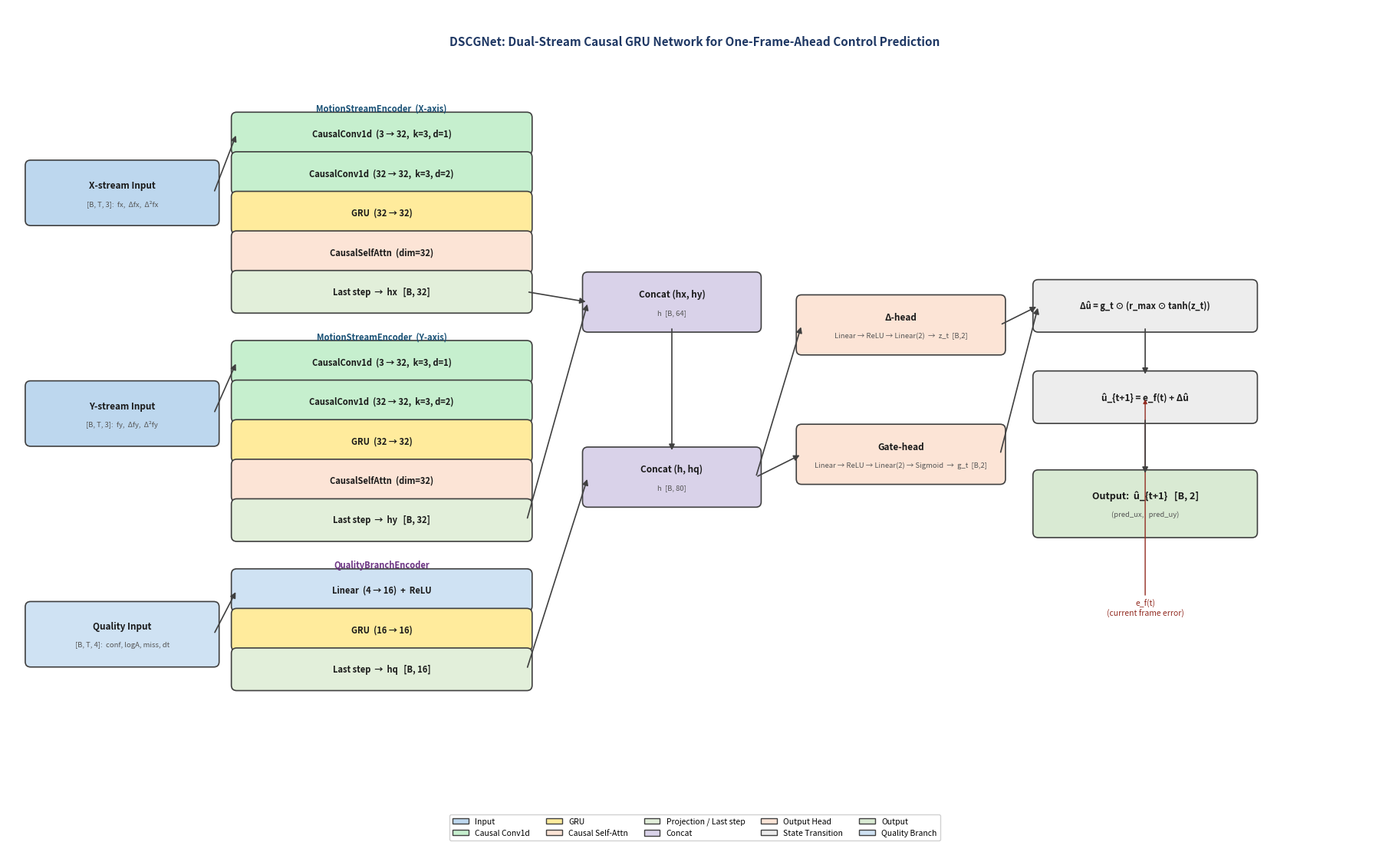

The script that saved this image: (Note: this script raises an exception after producing the figure.)
"""
DSCGNet architecture diagram — clean grid layout for publication.
"""
from pathlib import Path

import matplotlib
matplotlib.use("Agg")
import matplotlib.pyplot as plt
import matplotlib.patches as mpatches
from matplotlib.patches import FancyBboxPatch
import matplotlib.patheffects as pe

# ── colours ──────────────────────────────────────────────────────────────────
C = {
    "input":  "#BDD7EE",   # blue
    "conv":   "#C6EFCE",   # green
    "gru":    "#FFEB9C",   # yellow
    "attn":   "#FCE4D6",   # orange
    "proj":   "#E2EFDA",   # light green
    "concat": "#D9D2E9",   # purple
    "head":   "#FCE4D6",   # salmon
    "trans":  "#EDEDED",   # grey
    "out":    "#D9EAD3",   # output green
    "qual":   "#CFE2F3",   # quality blue
}
EDGE = "#404040"
TITLE_COLOR = "#1F3864"

fig_w, fig_h = 18, 11
fig, ax = plt.subplots(figsize=(fig_w, fig_h))
ax.set_xlim(0, fig_w)
ax.set_ylim(0, fig_h)
ax.axis("off")
fig.patch.set_facecolor("white")

# ── primitives ────────────────────────────────────────────────────────────────
def rect(x, y, w, h, color, label, sub=None, fs=8.5, lw=1.2):
    """Draw a rounded rectangle with centred label (and optional sub-label)."""
    p = FancyBboxPatch((x, y), w, h,
                       boxstyle="round,pad=0.07",
                       linewidth=lw, edgecolor=EDGE, facecolor=color,
                       zorder=2)
    ax.add_patch(p)
    cy = y + h / 2 + (0.10 if sub else 0)
    ax.text(x + w/2, cy, label, ha="center", va="center",
            fontsize=fs, color="#1a1a1a", fontweight="bold", zorder=3)
    if sub:
        ax.text(x + w/2, y + h/2 - 0.14, sub, ha="center", va="center",
                fontsize=6.8, color="#555555", zorder=3)

def arr(x0, y0, x1, y1, color=EDGE, lw=1.2, style="-|>"):
    ax.annotate("", xy=(x1, y1), xytext=(x0, y0),
                arrowprops=dict(arrowstyle=style, color=color,
                                lw=lw, mutation_scale=11),
                zorder=4)

def section_label(x, y, text, color="#1F3864"):
    ax.text(x, y, text, ha="center", va="bottom",
            fontsize=8, color=color, fontweight="bold",
            style="italic", zorder=3)

# ═══════════════════════════════════════════════════════════════════════════════
# LAYOUT CONSTANTS
# ═══════════════════════════════════════════════════════════════════════════════
# Column x-starts
COL = {
    "input":  0.3,
    "enc":    3.0,
    "concat": 7.6,
    "head":   10.4,
    "trans":  13.5,
}
IW  = 2.4   # input block width
IH  = 0.72  # input block height
EW  = 3.8   # encoder block width
EH  = 0.42  # encoder block height
EG  = 0.10  # gap between encoder blocks
CW  = 2.2   # concat block width
CH  = 0.65
HW  = 2.6   # head block width
HH  = 0.65
TW  = 2.8   # transition block width
TH  = 0.55

# ── title ─────────────────────────────────────────────────────────────────────
ax.text(fig_w/2, 10.55,
        "DSCGNet: Dual-Stream Causal GRU Network for One-Frame-Ahead Control Prediction",
        ha="center", va="center", fontsize=11, fontweight="bold", color=TITLE_COLOR)

# ═══════════════════════════════════════════════════════════════════════════════
# COLUMN 1 — Inputs
# ═══════════════════════════════════════════════════════════════════════════════
# X input  (top row)
XI_y = 8.2
rect(COL["input"], XI_y, IW, IH, C["input"],
     "X-stream Input", sub="[B, T, 3]:  fx,  Δfx,  Δ²fx")

# Y input  (middle row)
YI_y = 5.3
rect(COL["input"], YI_y, IW, IH, C["input"],
     "Y-stream Input", sub="[B, T, 3]:  fy,  Δfy,  Δ²fy")

# Quality input  (bottom row)
QI_y = 2.4
rect(COL["input"], QI_y, IW, IH, C["qual"],
     "Quality Input", sub="[B, T, 4]:  conf, logA, miss, dt")

# ═══════════════════════════════════════════════════════════════════════════════
# COLUMN 2 — Encoders
# ═══════════════════════════════════════════════════════════════════════════════
ex = COL["enc"]

# ── X encoder ─────────────────────────────────────────────────────────────────
X_blocks = [
    ("CausalConv1d  (3 → 32,  k=3, d=1)",  C["conv"]),
    ("CausalConv1d  (32 → 32,  k=3, d=2)", C["conv"]),
    ("GRU  (32 → 32)",                      C["gru"]),
    ("CausalSelfAttn  (dim=32)",            C["attn"]),
    ("Last step  →  hx   [B, 32]",         C["proj"]),
]
X_top = 9.55
y = X_top
for label, color in X_blocks:
    rect(ex, y - EH, EW, EH, color, label, fs=8)
    y -= EH + EG
X_bot = y + EG   # bottom of last block

section_label(ex + EW/2, X_top + 0.05,
              "MotionStreamEncoder  (X-axis)", "#1A5276")

# ── Y encoder ─────────────────────────────────────────────────────────────────
Y_blocks = [
    ("CausalConv1d  (3 → 32,  k=3, d=1)",  C["conv"]),
    ("CausalConv1d  (32 → 32,  k=3, d=2)", C["conv"]),
    ("GRU  (32 → 32)",                      C["gru"]),
    ("CausalSelfAttn  (dim=32)",            C["attn"]),
    ("Last step  →  hy   [B, 32]",         C["proj"]),
]
Y_top = 6.55
y = Y_top
for label, color in Y_blocks:
    rect(ex, y - EH, EW, EH, color, label, fs=8)
    y -= EH + EG
Y_bot = y + EG

section_label(ex + EW/2, Y_top + 0.05,
              "MotionStreamEncoder  (Y-axis)", "#1A5276")

# ── Quality encoder ────────────────────────────────────────────────────────────
Q_blocks = [
    ("Linear  (4 → 16)  +  ReLU",       C["qual"]),
    ("GRU  (16 → 16)",                   C["gru"]),
    ("Last step  →  hq   [B, 16]",      C["proj"]),
]
Q_top = 3.55
y = Q_top
for label, color in Q_blocks:
    rect(ex, y - EH, EW, EH, color, label, fs=8)
    y -= EH + EG
Q_bot = y + EG

section_label(ex + EW/2, Q_top + 0.05,
              "QualityBranchEncoder", "#6C3483")

# ═══════════════════════════════════════════════════════════════════════════════
# COLUMN 3 — Concat
# ═══════════════════════════════════════════════════════════════════════════════
cx = COL["concat"]

# Concat hx + hy
C1_y = 6.8
rect(cx, C1_y, CW, CH, C["concat"],
     "Concat (hx, hy)", sub="h  [B, 64]")

# Concat h + hq
C2_y = 4.5
rect(cx, C2_y, CW, CH, C["concat"],
     "Concat (h, hq)", sub="h  [B, 80]")

# ═══════════════════════════════════════════════════════════════════════════════
# COLUMN 4 — Dual output heads
# ═══════════════════════════════════════════════════════════════════════════════
hx = COL["head"]

# Δ-head
D_y = 6.5
rect(hx, D_y, HW, HH, C["head"],
     "Δ-head", sub="Linear → ReLU → Linear(2)  →  z_t  [B,2]")

# Gate-head
G_y = 4.8
rect(hx, G_y, HW, HH, C["head"],
     "Gate-head", sub="Linear → ReLU → Linear(2) → Sigmoid  →  g_t  [B,2]")

# ═══════════════════════════════════════════════════════════════════════════════
# COLUMN 5 — State transition + output
# ═══════════════════════════════════════════════════════════════════════════════
tx = COL["trans"]

T1_y = 6.8
rect(tx, T1_y, TW, TH, C["trans"],
     "Δû = g_t ⊙ (r_max ⊙ tanh(z_t))", fs=8)

T2_y = 5.6
rect(tx, T2_y, TW, TH, C["trans"],
     "û_{t+1} = e_f(t) + Δû", fs=8.5)

OUT_y = 4.1
rect(tx, OUT_y, TW, 0.75, C["out"],
     "Output:  û_{t+1}   [B, 2]",
     sub="(pred_ux,   pred_uy)", fs=9)

# e_f(t) side annotation
ax.annotate("e_f(t)\n(current frame error)",
            xy=(tx + TW/2, T2_y + TH/2),
            xytext=(tx + TW/2, 3.0),
            ha="center", fontsize=7.5, color="#922B21",
            arrowprops=dict(arrowstyle="-|>", color="#922B21", lw=1.0),
            zorder=4)

# ═══════════════════════════════════════════════════════════════════════════════
# ARROWS
# ═══════════════════════════════════════════════════════════════════════════════
# helper: mid-y of a block
def my(y, h): return y + h/2

# ── inputs → encoders ─────────────────────────────────────────────────────────
arr(COL["input"]+IW, my(XI_y, IH),   ex,        my(X_top-EH, EH))
arr(COL["input"]+IW, my(YI_y, IH),   ex,        my(Y_top-EH, EH))
arr(COL["input"]+IW, my(QI_y, IH),   ex,        my(Q_top-EH, EH))

# ── encoders → concat1 ────────────────────────────────────────────────────────
# hx (bottom of X encoder) → concat1
hx_out_y = X_bot + EH/2 + 0.05   # approx centre of last X block
arr(ex+EW, X_bot + EH/2,   cx,  my(C1_y, CH))

# hy (bottom of Y encoder) → concat1
arr(ex+EW, Y_bot + EH/2,   cx,  my(C1_y, CH))

# ── concat1 → concat2 ─────────────────────────────────────────────────────────
arr(cx + CW/2, C1_y,   cx + CW/2,  C2_y + CH)

# ── hq → concat2 ──────────────────────────────────────────────────────────────
arr(ex+EW, Q_bot + EH/2,   cx,  my(C2_y, CH))

# ── concat2 → heads ───────────────────────────────────────────────────────────
arr(cx+CW, my(C2_y, CH),   hx,  my(D_y, HH))
arr(cx+CW, my(C2_y, CH),   hx,  my(G_y, HH))

# ── heads → state transition ──────────────────────────────────────────────────
arr(hx+HW, my(D_y, HH),   tx,  my(T1_y, TH))
arr(hx+HW, my(G_y, HH),   tx,  my(T1_y, TH))

# ── T1 → T2 → output ─────────────────────────────────────────────────────────
arr(tx+TW/2, T1_y,         tx+TW/2,  T2_y+TH)
arr(tx+TW/2, T2_y,         tx+TW/2,  OUT_y+0.75)

# ═══════════════════════════════════════════════════════════════════════════════
# LEGEND
# ═══════════════════════════════════════════════════════════════════════════════
legend_items = [
    mpatches.Patch(facecolor=C["input"],  edgecolor=EDGE, label="Input"),
    mpatches.Patch(facecolor=C["conv"],   edgecolor=EDGE, label="Causal Conv1d"),
    mpatches.Patch(facecolor=C["gru"],    edgecolor=EDGE, label="GRU"),
    mpatches.Patch(facecolor=C["attn"],   edgecolor=EDGE, label="Causal Self-Attn"),
    mpatches.Patch(facecolor=C["proj"],   edgecolor=EDGE, label="Projection / Last step"),
    mpatches.Patch(facecolor=C["concat"], edgecolor=EDGE, label="Concat"),
    mpatches.Patch(facecolor=C["head"],   edgecolor=EDGE, label="Output Head"),
    mpatches.Patch(facecolor=C["trans"],  edgecolor=EDGE, label="State Transition"),
    mpatches.Patch(facecolor=C["out"],    edgecolor=EDGE, label="Output"),
    mpatches.Patch(facecolor=C["qual"],   edgecolor=EDGE, label="Quality Branch"),
]
ax.legend(handles=legend_items, loc="lower center",
          fontsize=7.5, ncol=5, framealpha=0.9,
          bbox_to_anchor=(0.5, 0.0))

plt.tight_layout(pad=0.3)
output_dir = Path(__file__).resolve().parent
png_path = output_dir / "dscgnet_arch_hd.png"
pdf_path = output_dir / "dscgnet_arch_hd.pdf"
plt.savefig(str(png_path), dpi=400, bbox_inches="tight", facecolor="white")
plt.savefig(str(pdf_path), bbox_inches="tight", facecolor="white")
print("Saved PNG:", png_path)
print("Saved PDF:", pdf_path)
raise SystemExit(0)
out = (r"d:\kun-data\kun-code-data\反无\cpp智能控制"
       r"\paper\仪器与测量汇刊\new2\picture\fig_model_arch\dscgnet_arch.png")
plt.savefig(out, dpi=200, bbox_inches="tight", facecolor="white")
print("Saved:", out)
